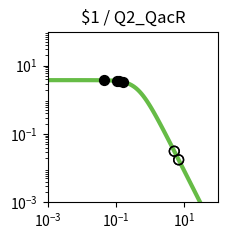

Source code (Python): (Note: this script raises an exception after producing the figure.)
import matplotlib.pyplot as plt
import matplotlib.ticker as ticker
import numpy as np

fig, ax = plt.subplots(figsize=(2.5,2.5))

plt.xlim(1.000000e-03, 1.000000e+02)
plt.ylim(1.000000e-03, 1.000000e+02)

x = np.array([1.000000e-03,1.122018e-03,1.258925e-03,1.412538e-03,1.584893e-03,1.778279e-03,1.995262e-03,2.238721e-03,2.511886e-03,2.818383e-03,3.162278e-03,3.548134e-03,3.981072e-03,4.466836e-03,5.011872e-03,5.623413e-03,6.309573e-03,7.079458e-03,7.943282e-03,8.912509e-03,1.000000e-02,1.122018e-02,1.258925e-02,1.412538e-02,1.584893e-02,1.778279e-02,1.995262e-02,2.238721e-02,2.511886e-02,2.818383e-02,3.162278e-02,3.548134e-02,3.981072e-02,4.466836e-02,5.011872e-02,5.623413e-02,6.309573e-02,7.079458e-02,7.943282e-02,8.912509e-02,1.000000e-01,1.122018e-01,1.258925e-01,1.412538e-01,1.584893e-01,1.778279e-01,1.995262e-01,2.238721e-01,2.511886e-01,2.818383e-01,3.162278e-01,3.548134e-01,3.981072e-01,4.466836e-01,5.011872e-01,5.623413e-01,6.309573e-01,7.079458e-01,7.943282e-01,8.912509e-01,1.000000e+00,1.122018e+00,1.258925e+00,1.412538e+00,1.584893e+00,1.778279e+00,1.995262e+00,2.238721e+00,2.511886e+00,2.818383e+00,3.162278e+00,3.548134e+00,3.981072e+00,4.466836e+00,5.011872e+00,5.623413e+00,6.309573e+00,7.079458e+00,7.943282e+00,8.912509e+00,1.000000e+01,1.122018e+01,1.258925e+01,1.412538e+01,1.584893e+01,1.778279e+01,1.995262e+01,2.238721e+01,2.511886e+01,2.818383e+01,3.162278e+01,3.548134e+01,3.981072e+01,4.466836e+01,5.011872e+01,5.623413e+01,6.309573e+01,7.079458e+01,7.943282e+01,8.912509e+01,1.000000e+02,])
y = np.array([3.777979e+00,3.777974e+00,3.777967e+00,3.777959e+00,3.777949e+00,3.777935e+00,3.777919e+00,3.777898e+00,3.777872e+00,3.777839e+00,3.777798e+00,3.777747e+00,3.777682e+00,3.777601e+00,3.777498e+00,3.777370e+00,3.777209e+00,3.777006e+00,3.776752e+00,3.776433e+00,3.776032e+00,3.775529e+00,3.774897e+00,3.774104e+00,3.773109e+00,3.771859e+00,3.770291e+00,3.768324e+00,3.765856e+00,3.762761e+00,3.758881e+00,3.754020e+00,3.747932e+00,3.740315e+00,3.730793e+00,3.718902e+00,3.704075e+00,3.685622e+00,3.662705e+00,3.634325e+00,3.599299e+00,3.556256e+00,3.503636e+00,3.439716e+00,3.362670e+00,3.270665e+00,3.162012e+00,3.035373e+00,2.890010e+00,2.726055e+00,2.544745e+00,2.348572e+00,2.141264e+00,1.927579e+00,1.712901e+00,1.502716e+00,1.302061e+00,1.115068e+00,9.446838e-01,7.925854e-01,6.592774e-01,5.443030e-01,4.465089e-01,3.643058e-01,2.958923e-01,2.394252e-01,1.931364e-01,1.554037e-01,1.247862e-01,1.000343e-01,8.008449e-02,6.404396e-02,5.117181e-02,4.085836e-02,3.260536e-02,2.600778e-02,2.073781e-02,1.653099e-02,1.317456e-02,1.049772e-02,8.363554e-03,6.662494e-03,5.306924e-03,4.226854e-03,3.366404e-03,2.680989e-03,2.135049e-03,1.700231e-03,1.353935e-03,1.078151e-03,8.585284e-04,6.836358e-04,5.443658e-04,4.334645e-04,3.451546e-04,2.748348e-04,2.188408e-04,1.742542e-04,1.387514e-04,1.104818e-04,8.797176e-05,])
c = "#66bc46"

hi_x = np.array([1.651020e-01,1.065048e-01,4.586905e-02,1.233363e-01,])
hi_y = np.array([3.331809e+00,3.576827e+00,3.738305e+00,3.513788e+00,])
lo_x = np.array([6.883712e+00,6.823076e+00,5.130261e+00,5.088496e+00,])
lo_y = np.array([1.746986e-02,1.777699e-02,3.114528e-02,3.164896e-02,])

plt.loglog(x,y,lw=3,color=c)
plt.scatter(hi_x,hi_y,marker='o',s=50,color='black',zorder=10)
plt.scatter(lo_x,lo_y,marker='o',s=50,edgecolors='black',color='none',zorder=10)

plt.title("$1 / Q2_QacR")

ax.xaxis.set_major_locator(ticker.LogLocator(numticks=3))
ax.yaxis.set_major_locator(ticker.LogLocator(numticks=3))

ax.set_aspect('equal')
plt.tight_layout()

plt.savefig("/content/output/0x27/response_plot_$1_Q2_QacR.png", bbox_inches='tight')
